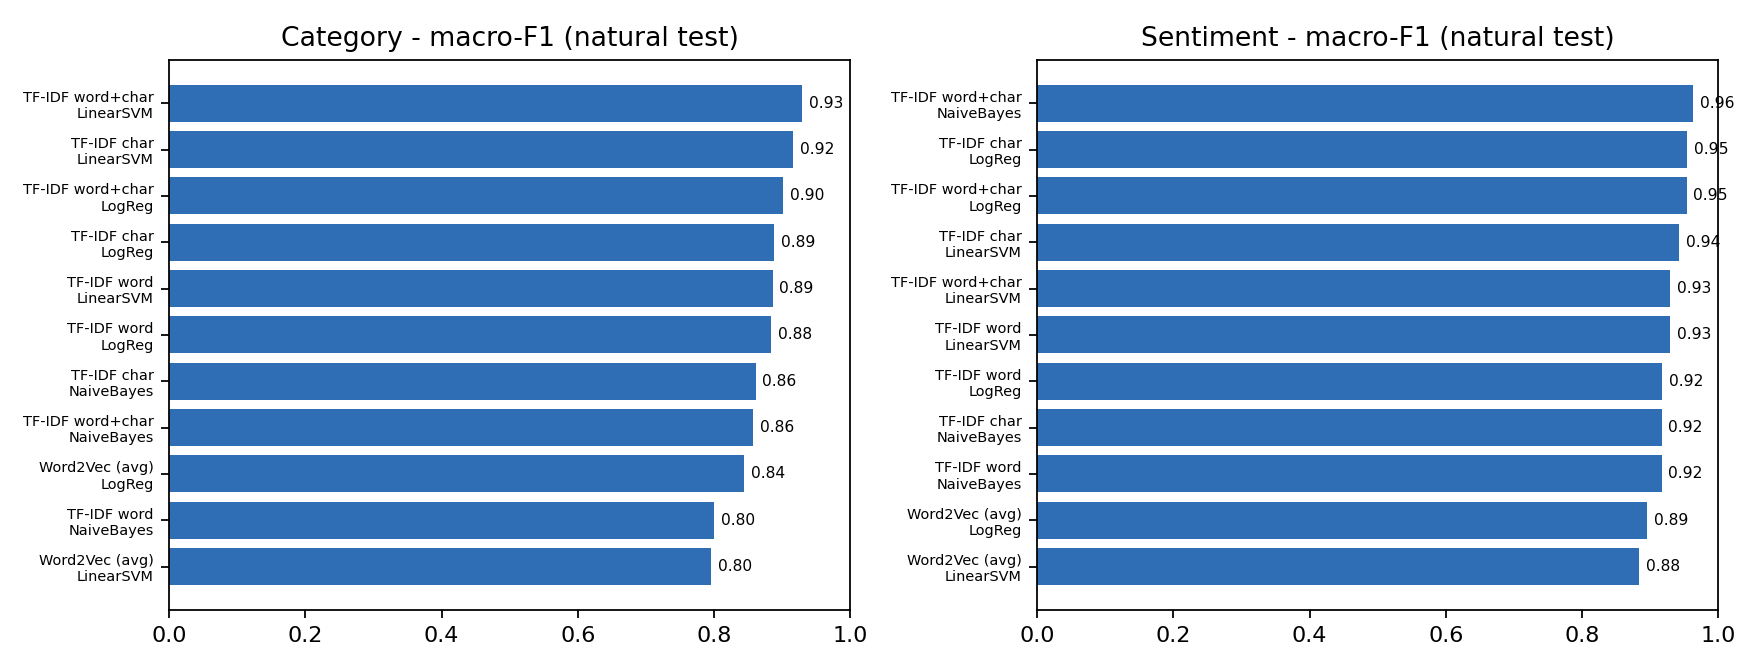

Values plotted in this chart, from the file beside it:
task, features, model, cv_acc, cv_f1, test_acc, test_f1
category, TF-IDF word, LogReg, 1.0, 1.0, 0.8857, 0.8837
category, TF-IDF word, LinearSVM, 1.0, 1.0, 0.8857, 0.8857
category, TF-IDF word, NaiveBayes, 0.9944, 0.9944, 0.8, 0.8005
category, TF-IDF char, LogReg, 1.0, 1.0, 0.8857, 0.8876
category, TF-IDF char, LinearSVM, 1.0, 1.0, 0.9143, 0.9159
category, TF-IDF char, NaiveBayes, 0.9844, 0.9844, 0.8571, 0.861
category, TF-IDF word+char, LogReg, 1.0, 1.0, 0.9, 0.9009
category, TF-IDF word+char, LinearSVM, 1.0, 1.0, 0.9286, 0.9294
category, TF-IDF word+char, NaiveBayes, 0.9933, 0.9933, 0.8571, 0.8573
category, Word2Vec (avg), LogReg, 0.9632, 0.9632, 0.8429, 0.8439
category, Word2Vec (avg), LinearSVM, 0.9732, 0.9731, 0.8, 0.796
sentiment, TF-IDF word, LogReg, 1.0, 1.0, 0.9286, 0.9172
sentiment, TF-IDF word, LinearSVM, 1.0, 1.0, 0.9429, 0.9287
sentiment, TF-IDF word, NaiveBayes, 1.0, 1.0, 0.9286, 0.9167
sentiment, TF-IDF char, LogReg, 0.9989, 0.9982, 0.9571, 0.9539
sentiment, TF-IDF char, LinearSVM, 1.0, 1.0, 0.9429, 0.9421
sentiment, TF-IDF char, NaiveBayes, 0.9922, 0.9918, 0.9286, 0.9167
sentiment, TF-IDF word+char, LogReg, 1.0, 1.0, 0.9571, 0.9534
sentiment, TF-IDF word+char, LinearSVM, 1.0, 1.0, 0.9429, 0.9296
sentiment, TF-IDF word+char, NaiveBayes, 0.9989, 0.9982, 0.9714, 0.9632
sentiment, Word2Vec (avg), LogReg, 1.0, 1.0, 0.9, 0.8949
sentiment, Word2Vec (avg), LinearSVM, 1.0, 1.0, 0.8857, 0.8837
